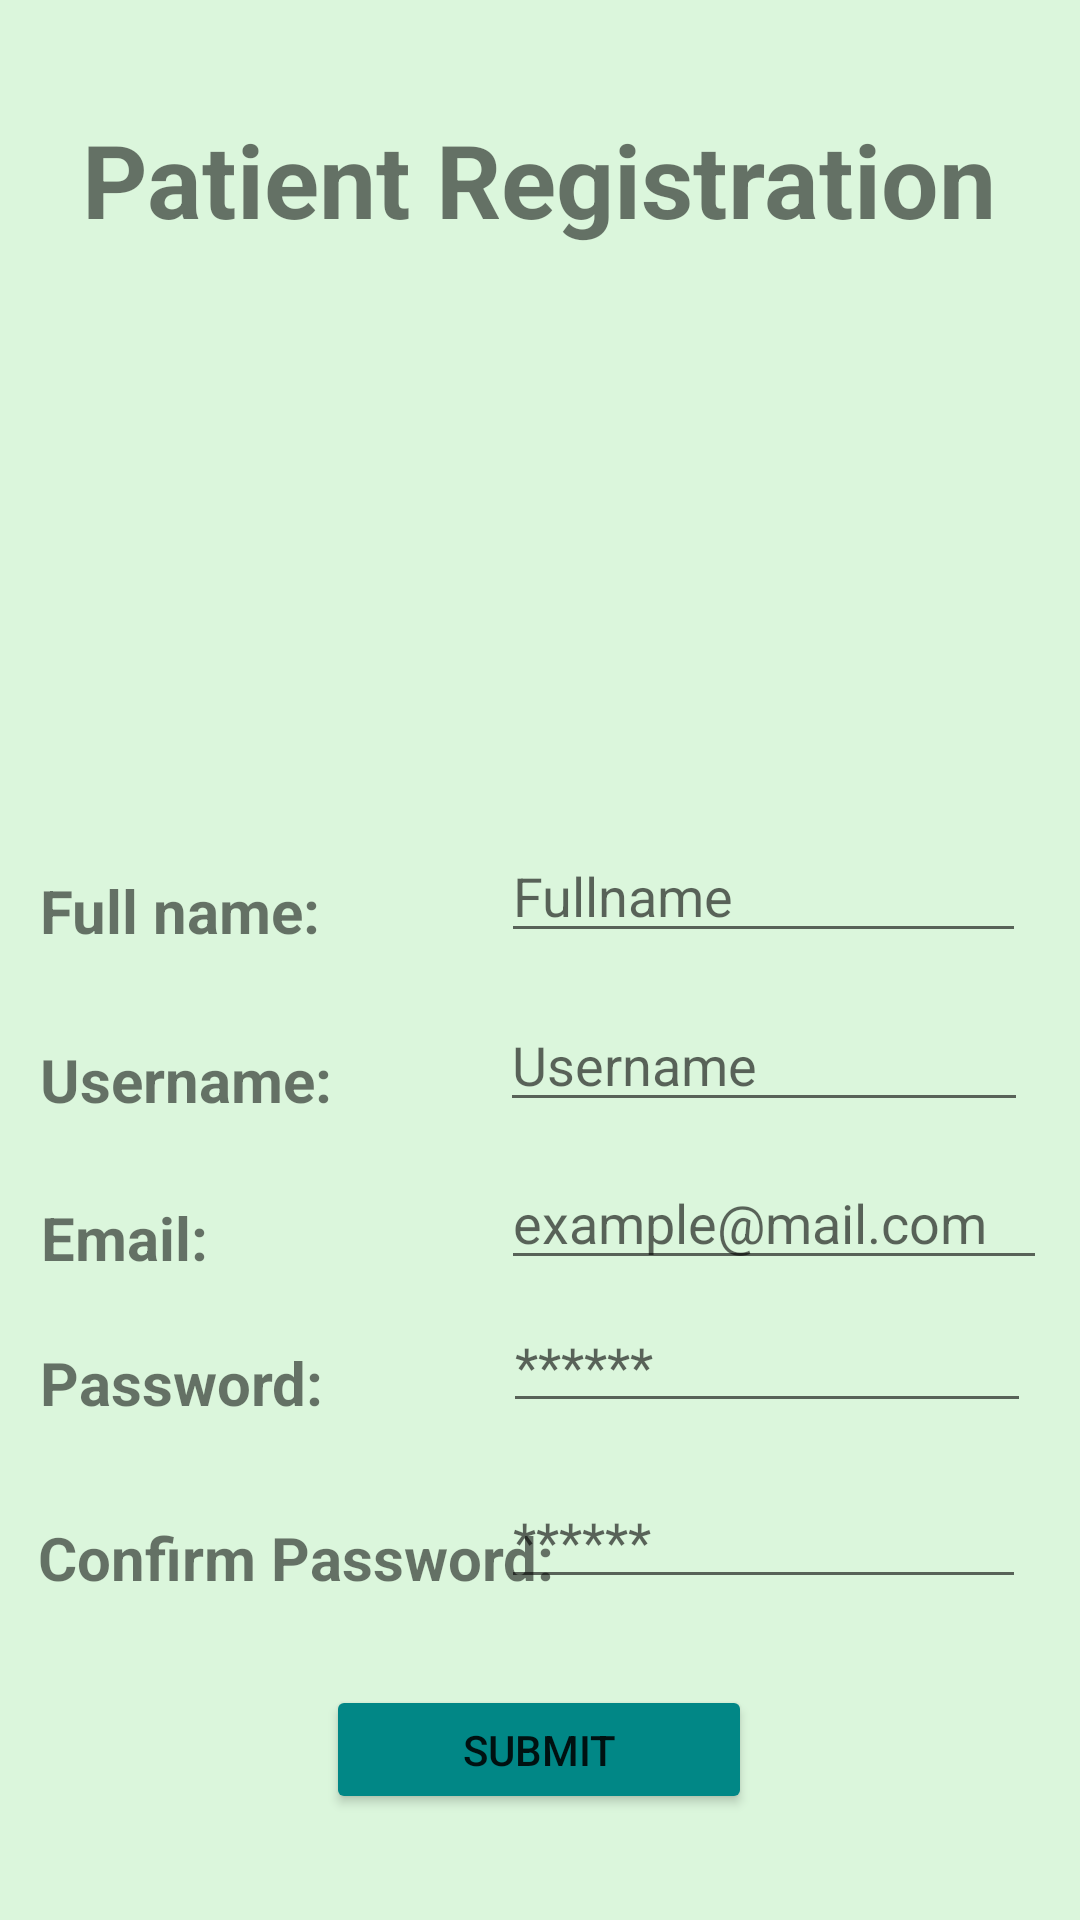

Here is an Android app screen rendered from its layout file. Give the layout XML and the strings, colors and styles it references.
<!-- AndroidManifest.xml: application theme Theme.MyAppointment -->
<!-- res/layout/activity_patient.xml -->
<?xml version="1.0" encoding="utf-8"?>
<androidx.constraintlayout.widget.ConstraintLayout xmlns:android="http://schemas.android.com/apk/res/android"
    xmlns:app="http://schemas.android.com/apk/res-auto"
    xmlns:tools="http://schemas.android.com/tools"
    android:layout_width="match_parent"
    android:layout_height="match_parent"
    android:background="@color/main"
    android:backgroundTint="@color/main"
    tools:context=".patient">

    <Button
        android:id="@+id/button5"
        android:layout_width="142dp"
        android:layout_height="43dp"
        android:backgroundTint="@color/teal"
        android:onClick="submit"
        android:text="Submit"
        app:layout_constraintBottom_toBottomOf="parent"
        app:layout_constraintEnd_toEndOf="parent"
        app:layout_constraintHorizontal_bias="0.498"
        app:layout_constraintStart_toStartOf="parent"
        app:layout_constraintTop_toTopOf="parent"
        app:layout_constraintVertical_bias="0.941" />

    <EditText
        android:id="@+id/editTextTextPersonName2"
        android:layout_width="176dp"
        android:layout_height="38dp"
        android:ems="10"
        android:inputType="textPersonName"
        android:hint="Username"

        app:layout_constraintBottom_toBottomOf="parent"
        app:layout_constraintEnd_toEndOf="parent"
        app:layout_constraintHorizontal_bias="0.906"
        app:layout_constraintStart_toStartOf="parent"
        app:layout_constraintTop_toTopOf="parent"
        app:layout_constraintVertical_bias="0.558" />

    <EditText
        android:id="@+id/editTextTextPassword2"
        android:layout_width="175dp"
        android:layout_height="42dp"
        android:ems="10"
        android:hint="******"
        android:inputType="textPassword"

        app:layout_constraintBottom_toBottomOf="parent"
        app:layout_constraintEnd_toEndOf="parent"
        app:layout_constraintHorizontal_bias="0.902"
        app:layout_constraintStart_toStartOf="parent"
        app:layout_constraintTop_toTopOf="parent"
        app:layout_constraintVertical_bias="0.821" />

    <TextView
        android:id="@+id/textView10"
        android:layout_width="wrap_content"
        android:layout_height="wrap_content"
        android:text="Username:"
        android:textSize="20sp"
        android:textStyle="bold"
        app:layout_constraintBottom_toBottomOf="parent"
        app:layout_constraintEnd_toEndOf="parent"
        app:layout_constraintHorizontal_bias="0.051"
        app:layout_constraintStart_toStartOf="parent"
        app:layout_constraintTop_toTopOf="parent"
        app:layout_constraintVertical_bias="0.565" />

    <TextView
        android:id="@+id/textView9"
        android:layout_width="wrap_content"
        android:layout_height="wrap_content"
        android:text="Confirm Password:"
        android:textSize="20sp"
        android:textStyle="bold"
        app:layout_constraintBottom_toBottomOf="parent"
        app:layout_constraintEnd_toEndOf="parent"
        app:layout_constraintHorizontal_bias="0.067"
        app:layout_constraintStart_toStartOf="parent"
        app:layout_constraintTop_toTopOf="parent"
        app:layout_constraintVertical_bias="0.825" />

    <TextView
        android:id="@+id/textView8"
        android:layout_width="wrap_content"
        android:layout_height="wrap_content"
        android:text="Password:"
        android:textSize="20sp"
        android:textStyle="bold"
        app:layout_constraintBottom_toBottomOf="parent"
        app:layout_constraintEnd_toEndOf="parent"
        app:layout_constraintHorizontal_bias="0.05"
        app:layout_constraintStart_toStartOf="parent"
        app:layout_constraintTop_toTopOf="parent"
        app:layout_constraintVertical_bias="0.73" />

    <TextView
        android:id="@+id/textView7"
        android:layout_width="wrap_content"
        android:layout_height="wrap_content"
        android:text="Email:"
        android:textSize="20sp"
        android:textStyle="bold"
        app:layout_constraintBottom_toBottomOf="parent"
        app:layout_constraintEnd_toEndOf="parent"
        app:layout_constraintHorizontal_bias="0.045"
        app:layout_constraintStart_toStartOf="parent"
        app:layout_constraintTop_toTopOf="parent"
        app:layout_constraintVertical_bias="0.651" />

    <TextView
        android:id="@+id/textView5"
        android:layout_width="wrap_content"
        android:layout_height="wrap_content"
        android:text="Patient Registration"
        android:textSize="34sp"
        android:textStyle="bold"
        app:layout_constraintBottom_toBottomOf="parent"
        app:layout_constraintEnd_toEndOf="parent"
        app:layout_constraintHorizontal_bias="0.495"
        app:layout_constraintStart_toStartOf="parent"
        app:layout_constraintTop_toTopOf="parent"
        app:layout_constraintVertical_bias="0.062" />

    <ImageView
        android:id="@+id/imageView3"
        android:layout_width="173dp"
        android:layout_height="167dp"
        app:layout_constraintBottom_toBottomOf="parent"
        app:layout_constraintEnd_toEndOf="parent"
        app:layout_constraintStart_toStartOf="parent"
        app:layout_constraintTop_toTopOf="parent"
        app:layout_constraintVertical_bias="0.195"
        app:srcCompat="@drawable/signup" />

    <TextView
        android:id="@+id/textView6"
        android:layout_width="wrap_content"
        android:layout_height="wrap_content"
        android:text="Full name:"
        android:textSize="20sp"
        android:textStyle="bold"
        app:layout_constraintBottom_toBottomOf="parent"
        app:layout_constraintEnd_toEndOf="parent"
        app:layout_constraintHorizontal_bias="0.05"
        app:layout_constraintStart_toStartOf="parent"
        app:layout_constraintTop_toTopOf="parent"
        app:layout_constraintVertical_bias="0.473" />

    <EditText
        android:id="@+id/editTextTextPassword"
        android:layout_width="176dp"
        android:layout_height="38dp"
        android:ems="10"
        android:hint="******"
        android:inputType="textPassword"
        app:layout_constraintBottom_toBottomOf="parent"
        app:layout_constraintEnd_toEndOf="parent"
        app:layout_constraintHorizontal_bias="0.912"
        app:layout_constraintStart_toStartOf="parent"
        app:layout_constraintTop_toTopOf="parent"
        app:layout_constraintVertical_bias="0.725" />

    <EditText
        android:id="@+id/editTextTextEmailAddress"
        android:layout_width="182dp"
        android:layout_height="41dp"
        android:ems="10"
        android:hint="example@mail.com"

        android:inputType="textEmailAddress"
        app:layout_constraintBottom_toBottomOf="parent"
        app:layout_constraintEnd_toEndOf="parent"
        app:layout_constraintHorizontal_bias="0.938"
        app:layout_constraintStart_toStartOf="parent"
        app:layout_constraintTop_toTopOf="parent"
        app:layout_constraintVertical_bias="0.644" />

    <EditText
        android:id="@+id/editTextTextPersonName"
        android:layout_width="175dp"
        android:layout_height="41dp"
        android:ems="10"
        android:hint="Fullname"
        android:inputType="textPersonName"

        app:layout_constraintBottom_toBottomOf="parent"
        app:layout_constraintEnd_toEndOf="parent"
        app:layout_constraintHorizontal_bias="0.902"
        app:layout_constraintStart_toStartOf="parent"
        app:layout_constraintTop_toTopOf="parent"
        app:layout_constraintVertical_bias="0.462" />
</androidx.constraintlayout.widget.ConstraintLayout>
<!-- resources referenced by this layout -->
<resources>
  <color name="main">#DBF6DC</color>
  <color name="teal">#FF018786</color>
  <style name="Theme.MyAppointment" parent="Theme.MaterialComponents.DayNight.DarkActionBar">
          
          <item name="colorPrimary">@color/teal</item>
          <item name="colorPrimaryVariant">@color/black</item>
          <item name="colorOnPrimary">@color/white</item>
          
          <item name="colorSecondary">@color/teal_200</item>
          <item name="colorSecondaryVariant">@color/teal</item>
          <item name="colorOnSecondary">@color/black</item>
          
          <item name="android:statusBarColor" tools:targetApi="l">?attr/colorPrimaryVariant</item>
          
      </style>
  <color name="black">#FF000000</color>
  <color name="white">#FFFFFFFF</color>
  <color name="teal_200">#FF03DAC5</color>
</resources>
